Run: headless pygame with SDL's dummy video driver; simulated clock (each Clock.tick advances the game by its frame time, no real sleeping); random seed 0; keys injected as events and as key.get_pressed() state; no mouse input.
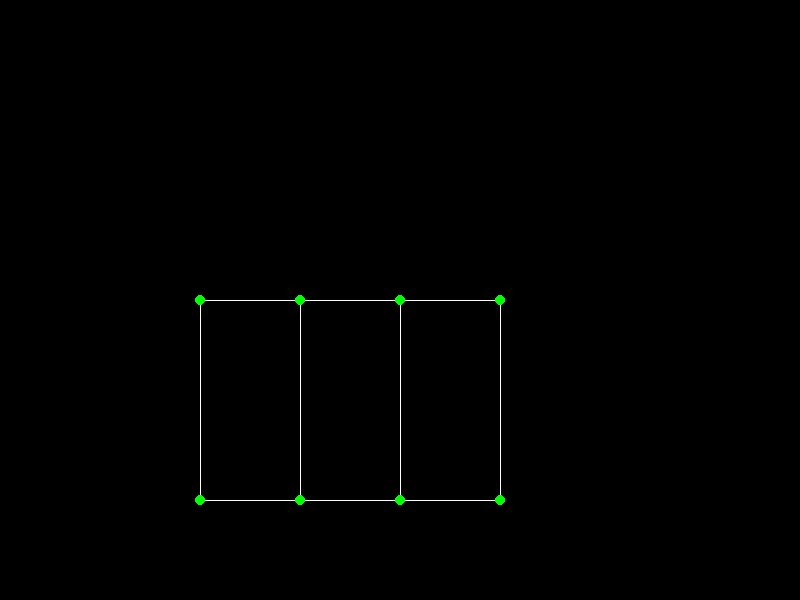
Frame 1 of 4 · flips 1–60 · no input
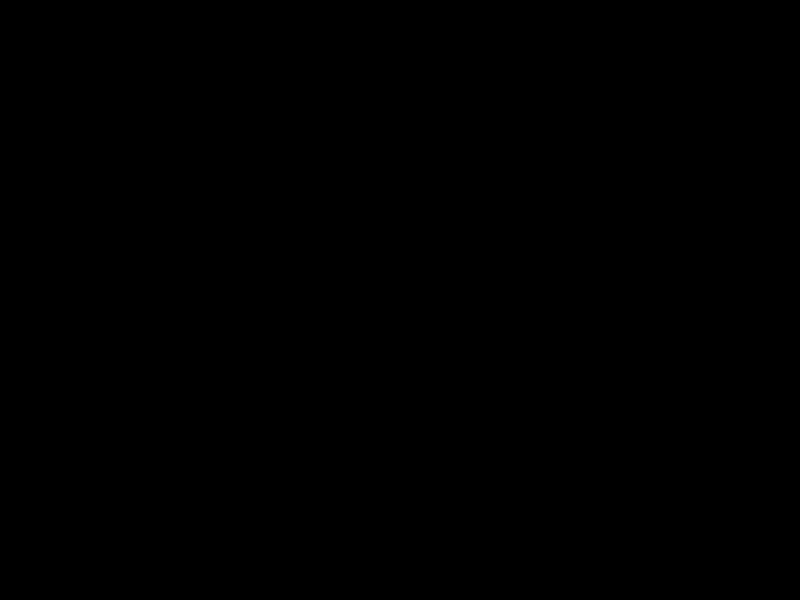
Frame 2 of 4 · flips 61–180 · tapped SPACE, RETURN · held RIGHT (→), D
Frame 3 of 4 · flips 181–300 · held DOWN (↓), S · screen unchanged from frame 2, image omitted
Frame 4 of 4 · flips 301–420 · held LEFT (←), A, UP (↑), W · screen same as frame 1, image omitted

The pygame program that drew these frames:

import pygame , sys ,time, random
pygame.init()

red = (200,0,0)
light_red = (255,0,0)
white = (255,255,255)
black = (0,0,0)
green = (0,200,0)
light_green = (0,255,0)
yellow = (200,200,0)
light_yellow = (250,250,0)
Display_width = 800
Display_height = 600
ScreenDisplay = pygame.display.set_mode((Display_width,Display_height),0,32)
pygame.display.set_caption('Tanker')
clock = pygame.time.Clock()

FPS = 10

smallfont = pygame.font.SysFont("comicansms",25)
medfont = pygame.font.SysFont("comicansms",50)
largefont = pygame.font.SysFont("comicansms",100)

def cube(startpoint,fullsize):
    node_1 = [startpoint[0],startpoint[1]]
    node_2 = [startpoint[0]+fullsize,startpoint[1]]
    node_3 = [startpoint[0],startpoint[1]+fullsize]
    node_4 = [startpoint[0]+fullsize,startpoint[1]+fullsize]

    offset = int(fullsize/2)
    x_mid = int(Display_width/2)
    x_offset = startpoint[0] - x_mid
    if x_offset > 100 or x_offset < -100:
        x_offset = 100
        
    

    y_mid = int(Display_height/2)
    y_offset = startpoint[1] - y_mid
    if y_offset > 100 or y_offset < -100:
        y_offset = 100
        

    node_5 = [node_1[0]+x_offset,node_1[1]-y_offset]
    node_6 = [node_2[0]+x_offset,node_2[1]-y_offset]
    node_7 = [node_3[0]+x_offset,node_3[1]-y_offset]
    node_8 = [node_4[0]+x_offset,node_4[1]-y_offset]



    pygame.draw.line(ScreenDisplay,white,(node_1),(node_2))
    pygame.draw.line(ScreenDisplay,white,(node_3),(node_4))
    pygame.draw.line(ScreenDisplay,white,(node_1),(node_3))
    pygame.draw.line(ScreenDisplay,white,(node_2),(node_4))

    pygame.draw.line(ScreenDisplay,white,(node_5),(node_6))
    pygame.draw.line(ScreenDisplay,white,(node_5),(node_7))
    pygame.draw.line(ScreenDisplay,white,(node_7),(node_8))
    pygame.draw.line(ScreenDisplay,white,(node_6),(node_8))

    
    pygame.draw.line(ScreenDisplay,white,(node_1),(node_5))
    pygame.draw.line(ScreenDisplay,white,(node_2),(node_6))
    pygame.draw.line(ScreenDisplay,white,(node_3),(node_7))
    pygame.draw.line(ScreenDisplay,white,(node_4),(node_8))

    pygame.draw.circle(ScreenDisplay,light_green,node_1,5)
    pygame.draw.circle(ScreenDisplay,light_green,node_2,5)
    pygame.draw.circle(ScreenDisplay,light_green,node_3,5)
    pygame.draw.circle(ScreenDisplay,light_green,node_4,5)

    pygame.draw.circle(ScreenDisplay,light_green,node_5,5)
    pygame.draw.circle(ScreenDisplay,light_green,node_6,5)
    pygame.draw.circle(ScreenDisplay,light_green,node_7,5)
    pygame.draw.circle(ScreenDisplay,light_green,node_8,5)




    
def gameLoop():
    location = [300,300]
    size = 200
    change = 0
    z_move = 0
    z_position = 1
    y_move = 0
    while True:
        for event in pygame.event.get():
            if event.type == pygame.QUIT:
                pygame.quit()
                quit()
            if event.type == pygame.KEYDOWN:
                if event.key == pygame.K_LEFT:
                    change = -5
                elif event.key == pygame.K_RIGHT:
                    change = 5
                elif event.key == pygame.K_UP:
                    y_move = -5 
                    #change = -1
                elif event.key == pygame.K_DOWN:
                    y_move = 5
                    #change = 1
            elif event.type == pygame.KEYUP:
                if event.key == pygame.K_LEFT :
                    change = 0
                elif event.key == pygame.K_RIGHT:
                    change = 0
                elif event.key == pygame.K_UP:
                    y_move = 0
                    #change = 0
                elif event.key == pygame.K_DOWN:
                    y_move = 0
                    #change = 0
        ScreenDisplay.fill(black)
        if z_position > 200:
            z_move = 0
        z_position += z_move
        #current_size = int(size/(z_position*0.1))

        current_size = size
        #size += change
        location[0] += change
        location[1] += y_move
        cube(location,current_size)
        pygame.display.update()
        clock.tick(FPS)
    pygame.quit()
    quit()

gameLoop()
